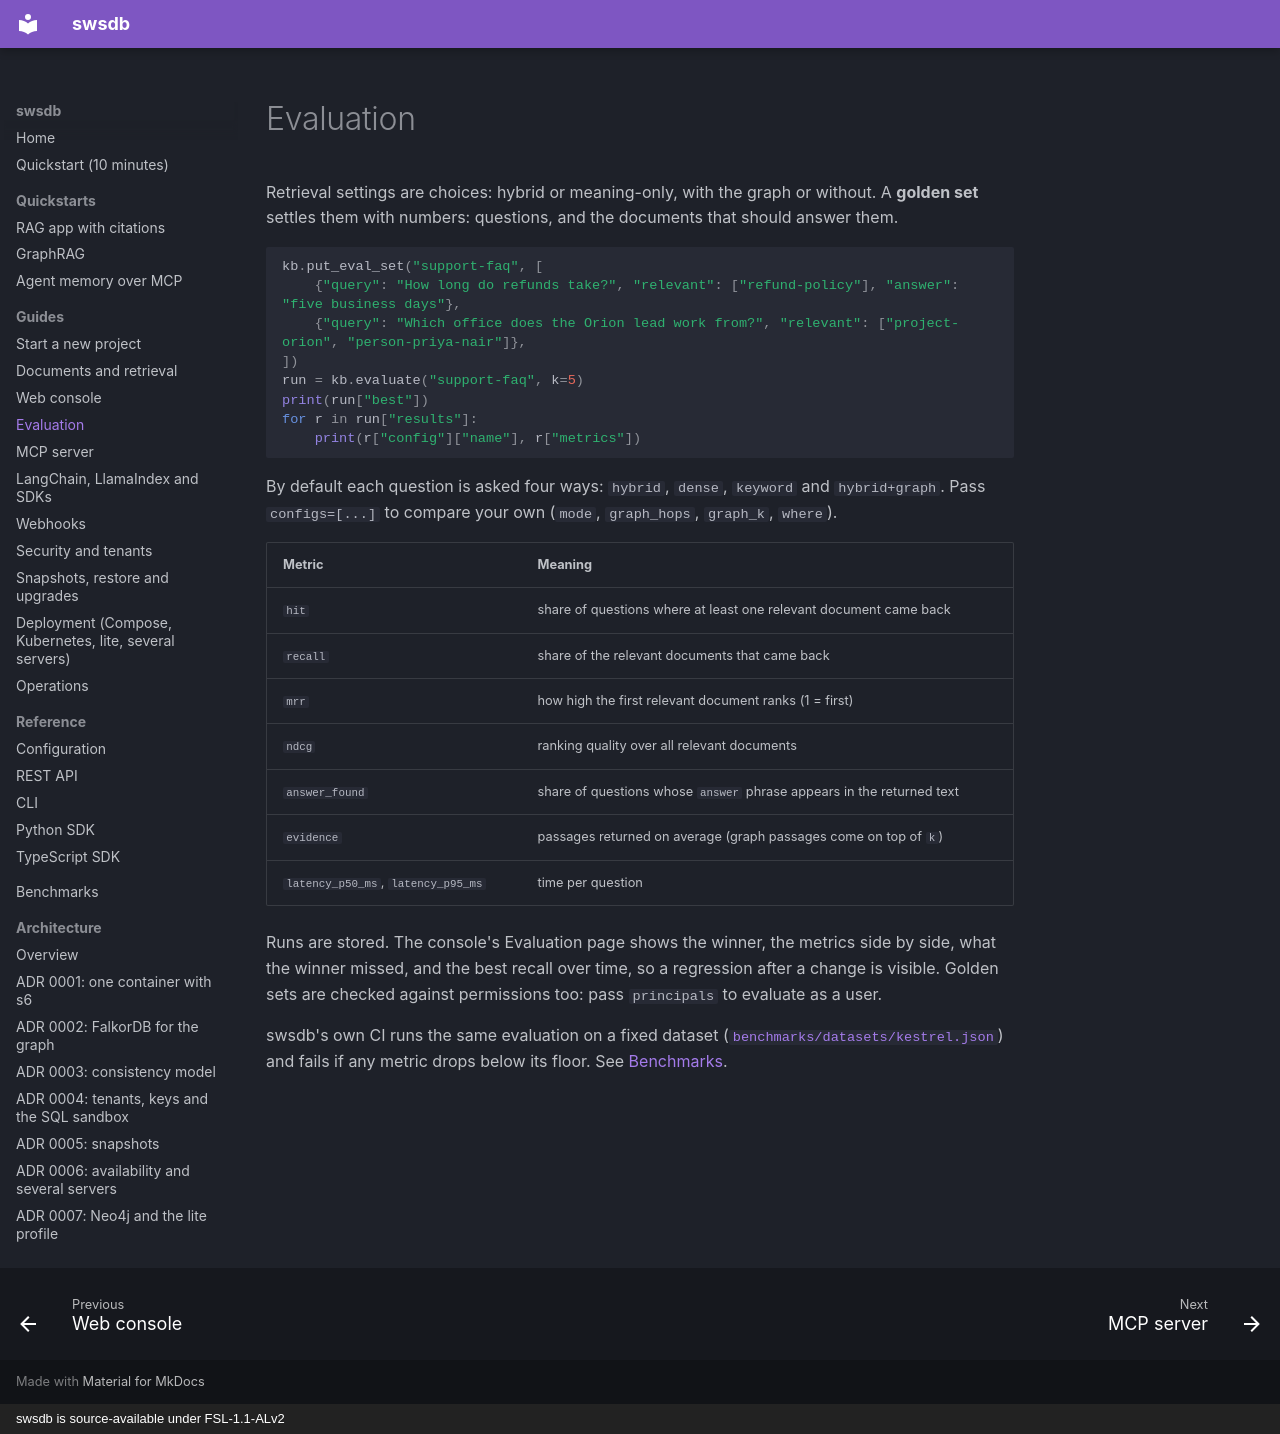

repository: prosws2210/SwsDB · page: guides/evaluation/index.html · generator: mkdocs · copyright: swsdb is source-available under FSL-1.1-ALv2

# Evaluation

Retrieval settings are choices: hybrid or meaning-only, with the graph or without. A **golden set** settles them with
numbers: questions, and the documents that should answer them.

```python
kb.put_eval_set("support-faq", [
    {"query": "How long do refunds take?", "relevant": ["refund-policy"], "answer": "five business days"},
    {"query": "Which office does the Orion lead work from?", "relevant": ["project-orion", "person-priya-nair"]},
])
run = kb.evaluate("support-faq", k=5)
print(run["best"])
for r in run["results"]:
    print(r["config"]["name"], r["metrics"])
```

By default each question is asked four ways: `hybrid`, `dense`, `keyword` and `hybrid+graph`. Pass `configs=[...]` to
compare your own (`mode`, `graph_hops`, `graph_k`, `where`).

| Metric | Meaning |
|---|---|
| `hit` | share of questions where at least one relevant document came back |
| `recall` | share of the relevant documents that came back |
| `mrr` | how high the first relevant document ranks (1 = first) |
| `ndcg` | ranking quality over all relevant documents |
| `answer_found` | share of questions whose `answer` phrase appears in the returned text |
| `evidence` | passages returned on average (graph passages come on top of `k`) |
| `latency_p50_ms`, `latency_p95_ms` | time per question |

Runs are stored. The console's Evaluation page shows the winner, the metrics side by side, what the winner missed,
and the best recall over time, so a regression after a change is visible. Golden sets are checked against
permissions too: pass `principals` to evaluate as a user.

swsdb's own CI runs the same evaluation on a fixed dataset ([`benchmarks/datasets/kestrel.json`](https://github.com/prosws2210/SwsDB/blob/main/benchmarks/datasets/kestrel.json))
and fails if any metric drops below its floor. See [Benchmarks](../benchmarks.md#retrieval-quality).
